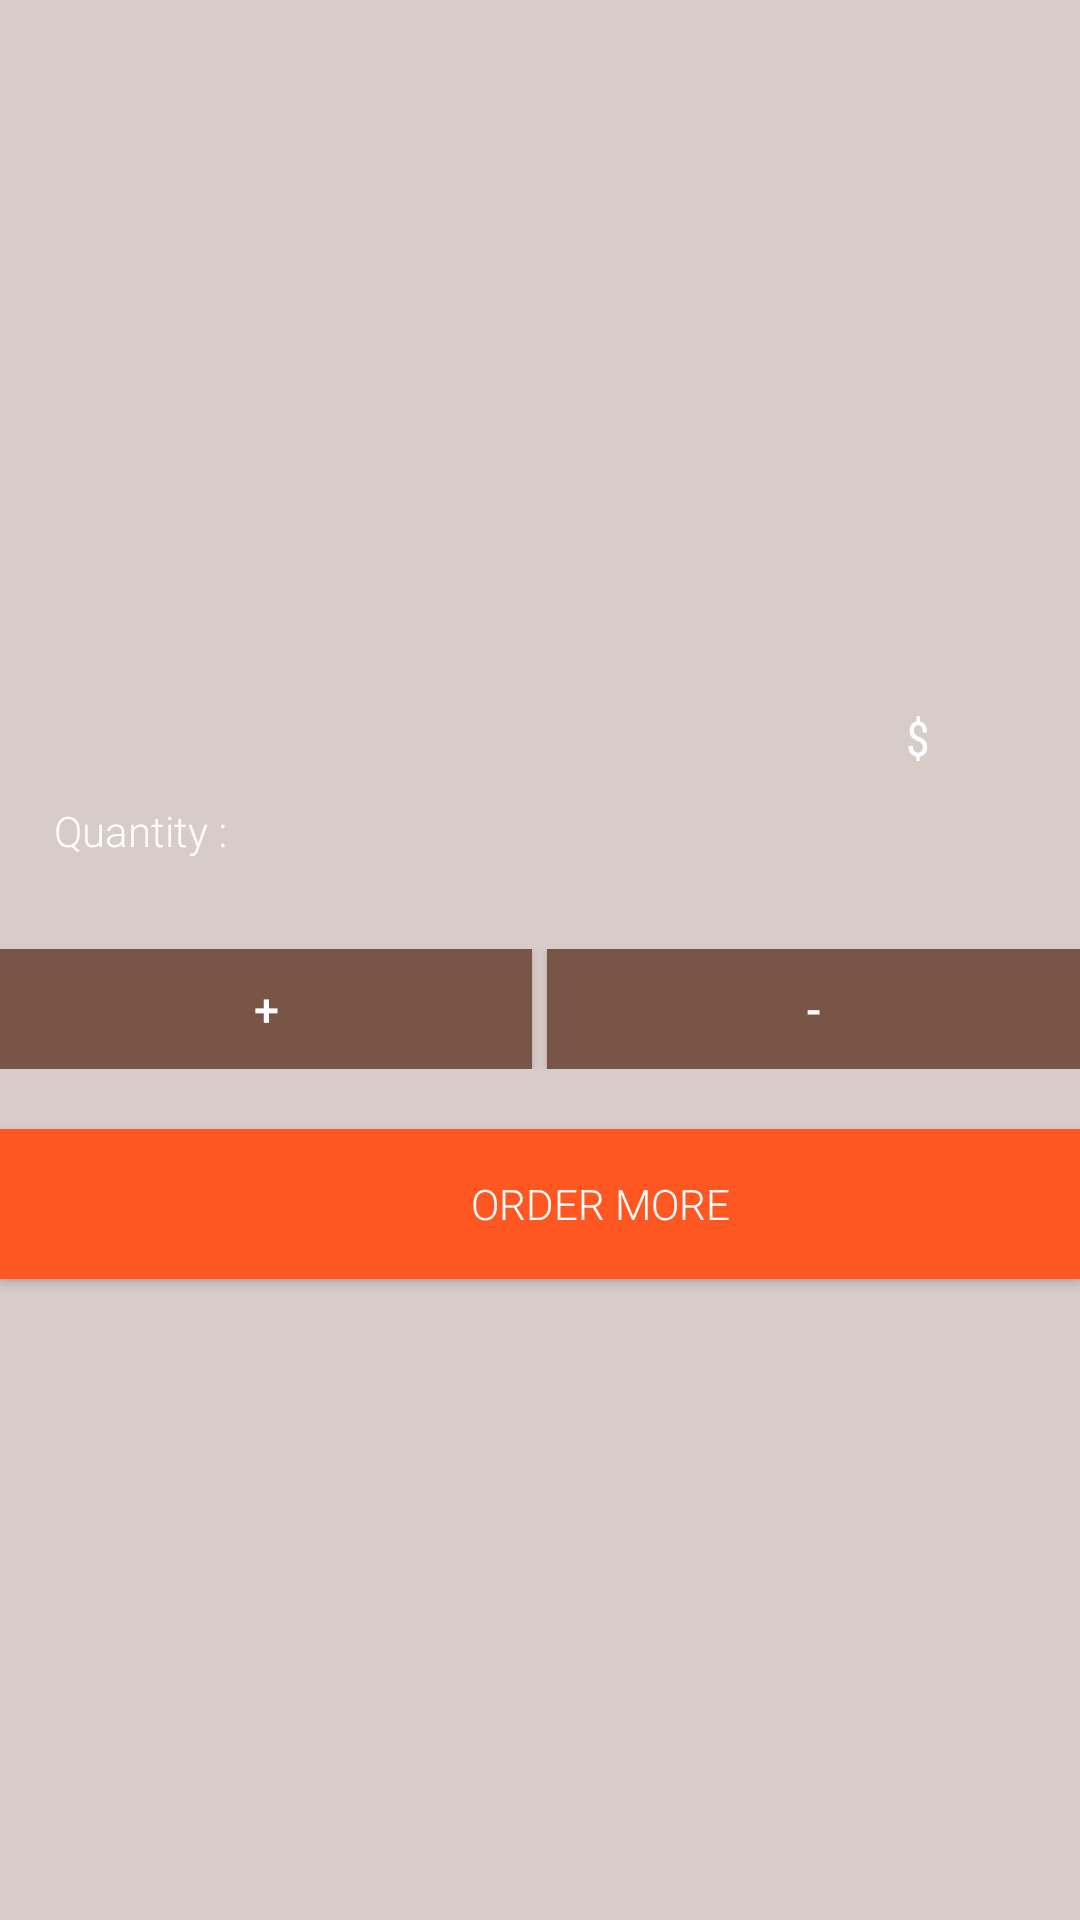

Android layout source for this screen:
<!-- AndroidManifest.xml: application theme AppTheme -->
<!-- res/layout/activity_product_detail.xml -->
<?xml version="1.0" encoding="utf-8"?>
<RelativeLayout xmlns:android="http://schemas.android.com/apk/res/android"
    xmlns:tools="http://schemas.android.com/tools"
    android:id="@+id/activity_product_detail"
    android:layout_width="match_parent"
    android:layout_height="match_parent"
    tools:context="com.example.android.inventoryapp.ProductDetail">

    <LinearLayout
        android:layout_width="match_parent"
        android:layout_height="match_parent"
        android:layout_alignParentLeft="true"
        android:layout_alignParentStart="true"
        android:layout_alignParentTop="true"
        android:background="@color/background"
        android:orientation="vertical">

        <ImageView
            android:id="@+id/detail_iv"
            android:layout_width="match_parent"
            android:layout_height="190dp"
            android:layout_alignParentLeft="true"
            android:layout_alignParentStart="true"
            android:layout_alignParentTop="true" />

        <TextView
            android:id="@+id/detail_name"
            android:layout_width="wrap_content"
            android:layout_height="wrap_content"
            android:layout_marginLeft="@dimen/activity_horizontal_margin"
            android:layout_marginTop="@dimen/activity_horizontal_margin"
            android:fontFamily="sans-serif-condensed"
            android:textAllCaps="true"
            android:textColor="@android:color/white"
            android:textSize="20dp"
            tools:text="Roland TR909" />

        <LinearLayout
            android:layout_width="match_parent"
            android:layout_height="wrap_content"
            android:gravity="end">

            <TextView
                android:id="@+id/detail_price"
                android:layout_width="wrap_content"
                android:layout_height="wrap_content"
                android:layout_gravity="end"
                android:layout_marginTop="7dp"
                android:fontFamily="sans-serif-condensed"
                android:textColor="@android:color/white"
                android:textSize="15dp"
                tools:text="8" />

            <TextView
                android:layout_width="wrap_content"
                android:layout_height="wrap_content"
                android:layout_marginRight="50dp"
                android:fontFamily="sans-serif-condensed"
                android:text="$"
                android:textColor="@android:color/white"
                android:textSize="16dp" />
        </LinearLayout>

        <LinearLayout
            android:layout_width="match_parent"
            android:layout_height="wrap_content"
            android:orientation="horizontal">

            <TextView
                android:layout_width="wrap_content"
                android:layout_height="wrap_content"
                android:layout_marginLeft="@dimen/activity_horizontal_margin"
                android:layout_marginTop="5dp"
                android:fontFamily="sans-serif-light"
                android:text="Quantity : "
                android:textColor="@android:color/white" />

            <TextView
                android:id="@+id/detail_quantity"
                android:layout_width="wrap_content"
                android:layout_height="wrap_content"
                android:layout_marginLeft="5dp"
                android:layout_marginTop="5dp"
                android:fontFamily="sans-serif-light"
                android:textColor="@android:color/white"
                tools:text="10" />
        </LinearLayout>

        <LinearLayout
            android:layout_width="match_parent"
            android:layout_height="wrap_content"
            android:layout_marginTop="30dp"
            android:orientation="horizontal"
            android:weightSum="2">

            <Button
                android:id="@+id/plus_btn"
                android:layout_width="0dp"
                android:layout_height="40dp"
                android:layout_weight="1"
                android:background="@color/btn_plus"
                android:onClick="addQuantity"
                android:text="+"
                android:textColor="@android:color/white"
                android:textSize="15dp" />

            <Button
                android:id="@+id/minus_btn"
                android:layout_width="0dp"
                android:layout_height="40dp"
                android:layout_marginLeft="5dp"
                android:layout_weight="1"
                android:background="@color/btn_plus"
                android:onClick="subtractQuantity"
                android:text="-"
                android:textColor="@android:color/white"
                android:textSize="15dp" />
        </LinearLayout>

        <Button
            android:id="@+id/btn_order"
            android:layout_width="match_parent"
            android:layout_height="50dp"
            android:layout_marginTop="20dp"
            android:background="@color/btn_order"
            android:drawableLeft="@drawable/ic_store_white_24dp"
            android:fontFamily="sans-serif-light"
            android:onClick="orderProduct"
            android:paddingLeft="40dp"
            android:text="ORDER MORE"
            android:textColor="@android:color/white" />




    </LinearLayout>
</RelativeLayout>
<!-- resources referenced by this layout -->
<resources>
  <color name="background">#D7CCC8</color>
  <color name="btn_order">#FF5722</color>
  <color name="btn_plus">#795548</color>
  <dimen name="activity_horizontal_margin">18dp</dimen>
  <style name="AppTheme" parent="Theme.AppCompat.Light.DarkActionBar">
          
          <item name="colorPrimary">@color/colorPrimary</item>
          <item name="colorPrimaryDark">@color/colorPrimaryDark</item>
          <item name="colorAccent">@color/colorAccent</item>
      </style>
  <color name="colorPrimary">#795548</color>
  <color name="colorPrimaryDark">#5D4037</color>
  <color name="colorAccent">#FF5722</color>
</resources>
